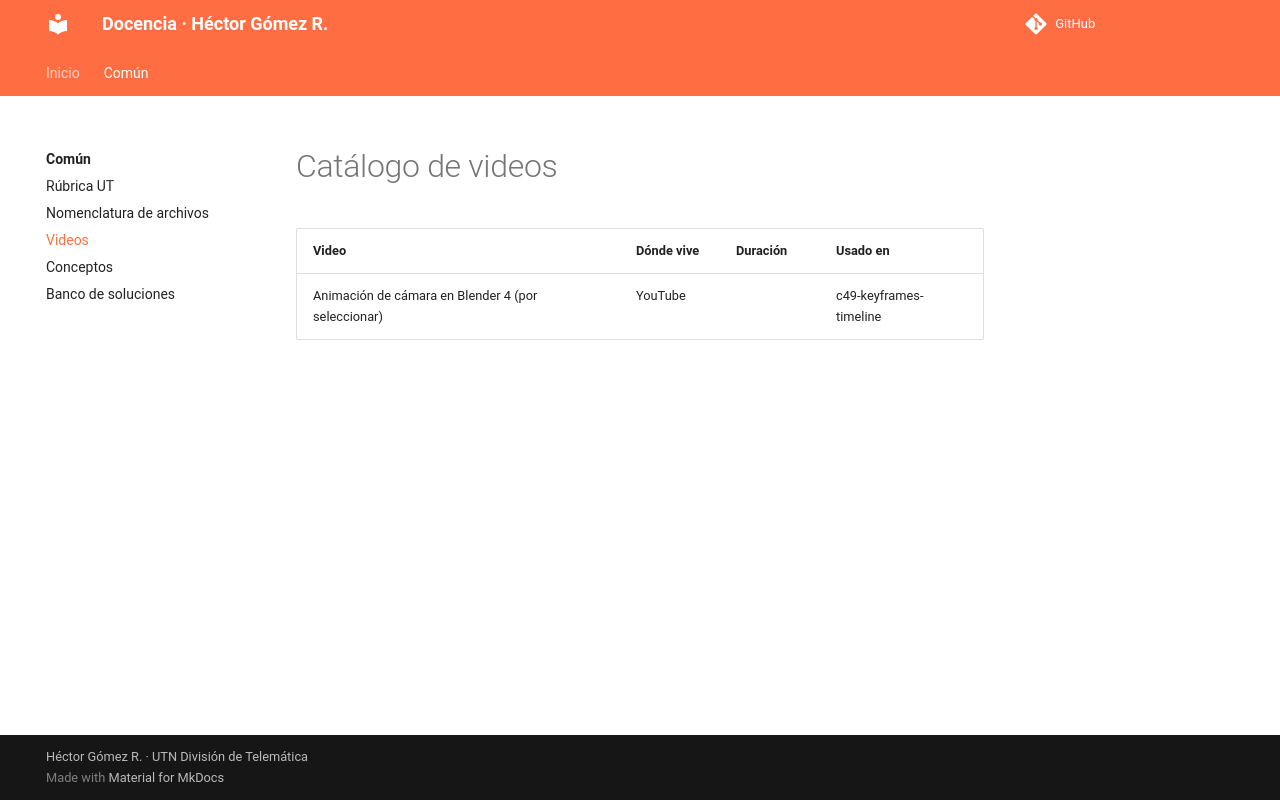

repository: Hectorgr21/docencia_publico · page: videos/index.html · generator: mkdocs

# Catálogo de videos

| Video | Dónde vive | Duración | Usado en |
|---|---|---|---|
| Animación de cámara en Blender 4 (por seleccionar) | YouTube | | [[c49-keyframes-timeline]] |
